Labelled photos from "Dataset", an image-classification folder in harsh-surya/Projects. The possible labels are: fist, next gesture, one finger, palm, previous gesture, swing, three fingers, two fingers.

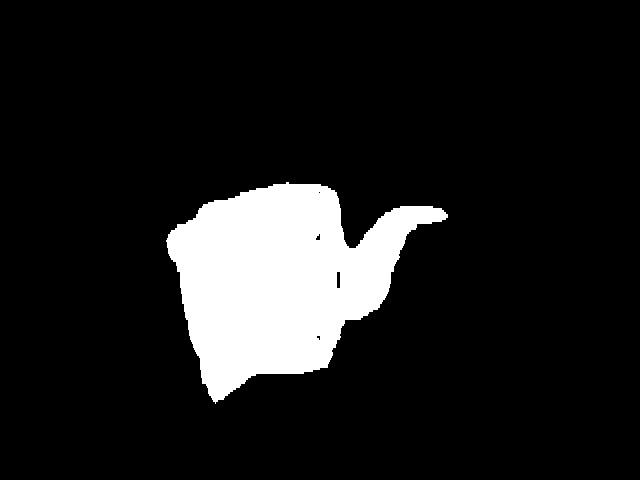
Label: next gesture

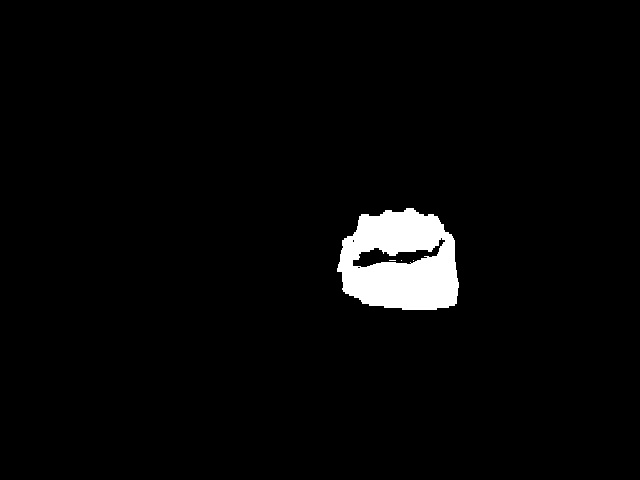
Label: fist

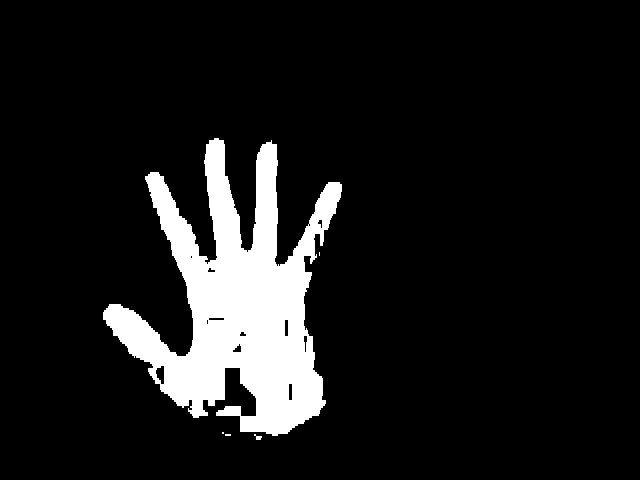
Label: palm

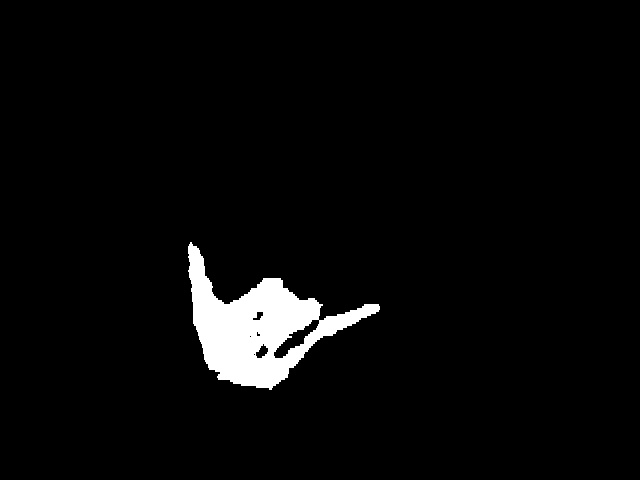
Label: swing

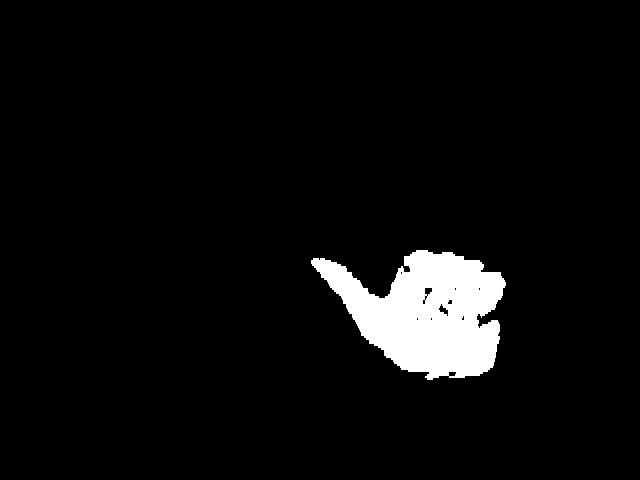
Label: previous gesture

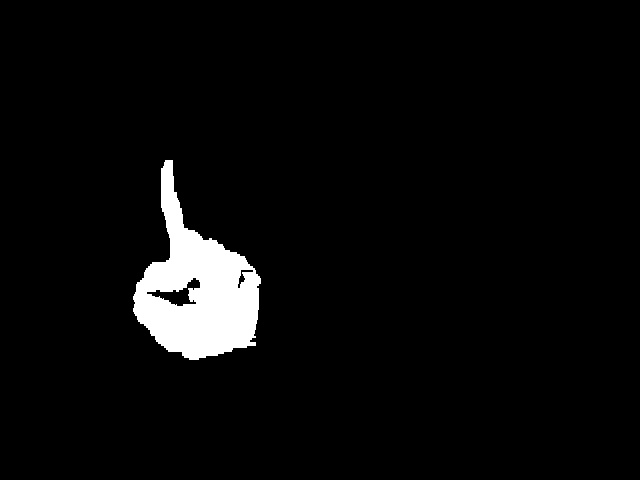
Label: one finger
